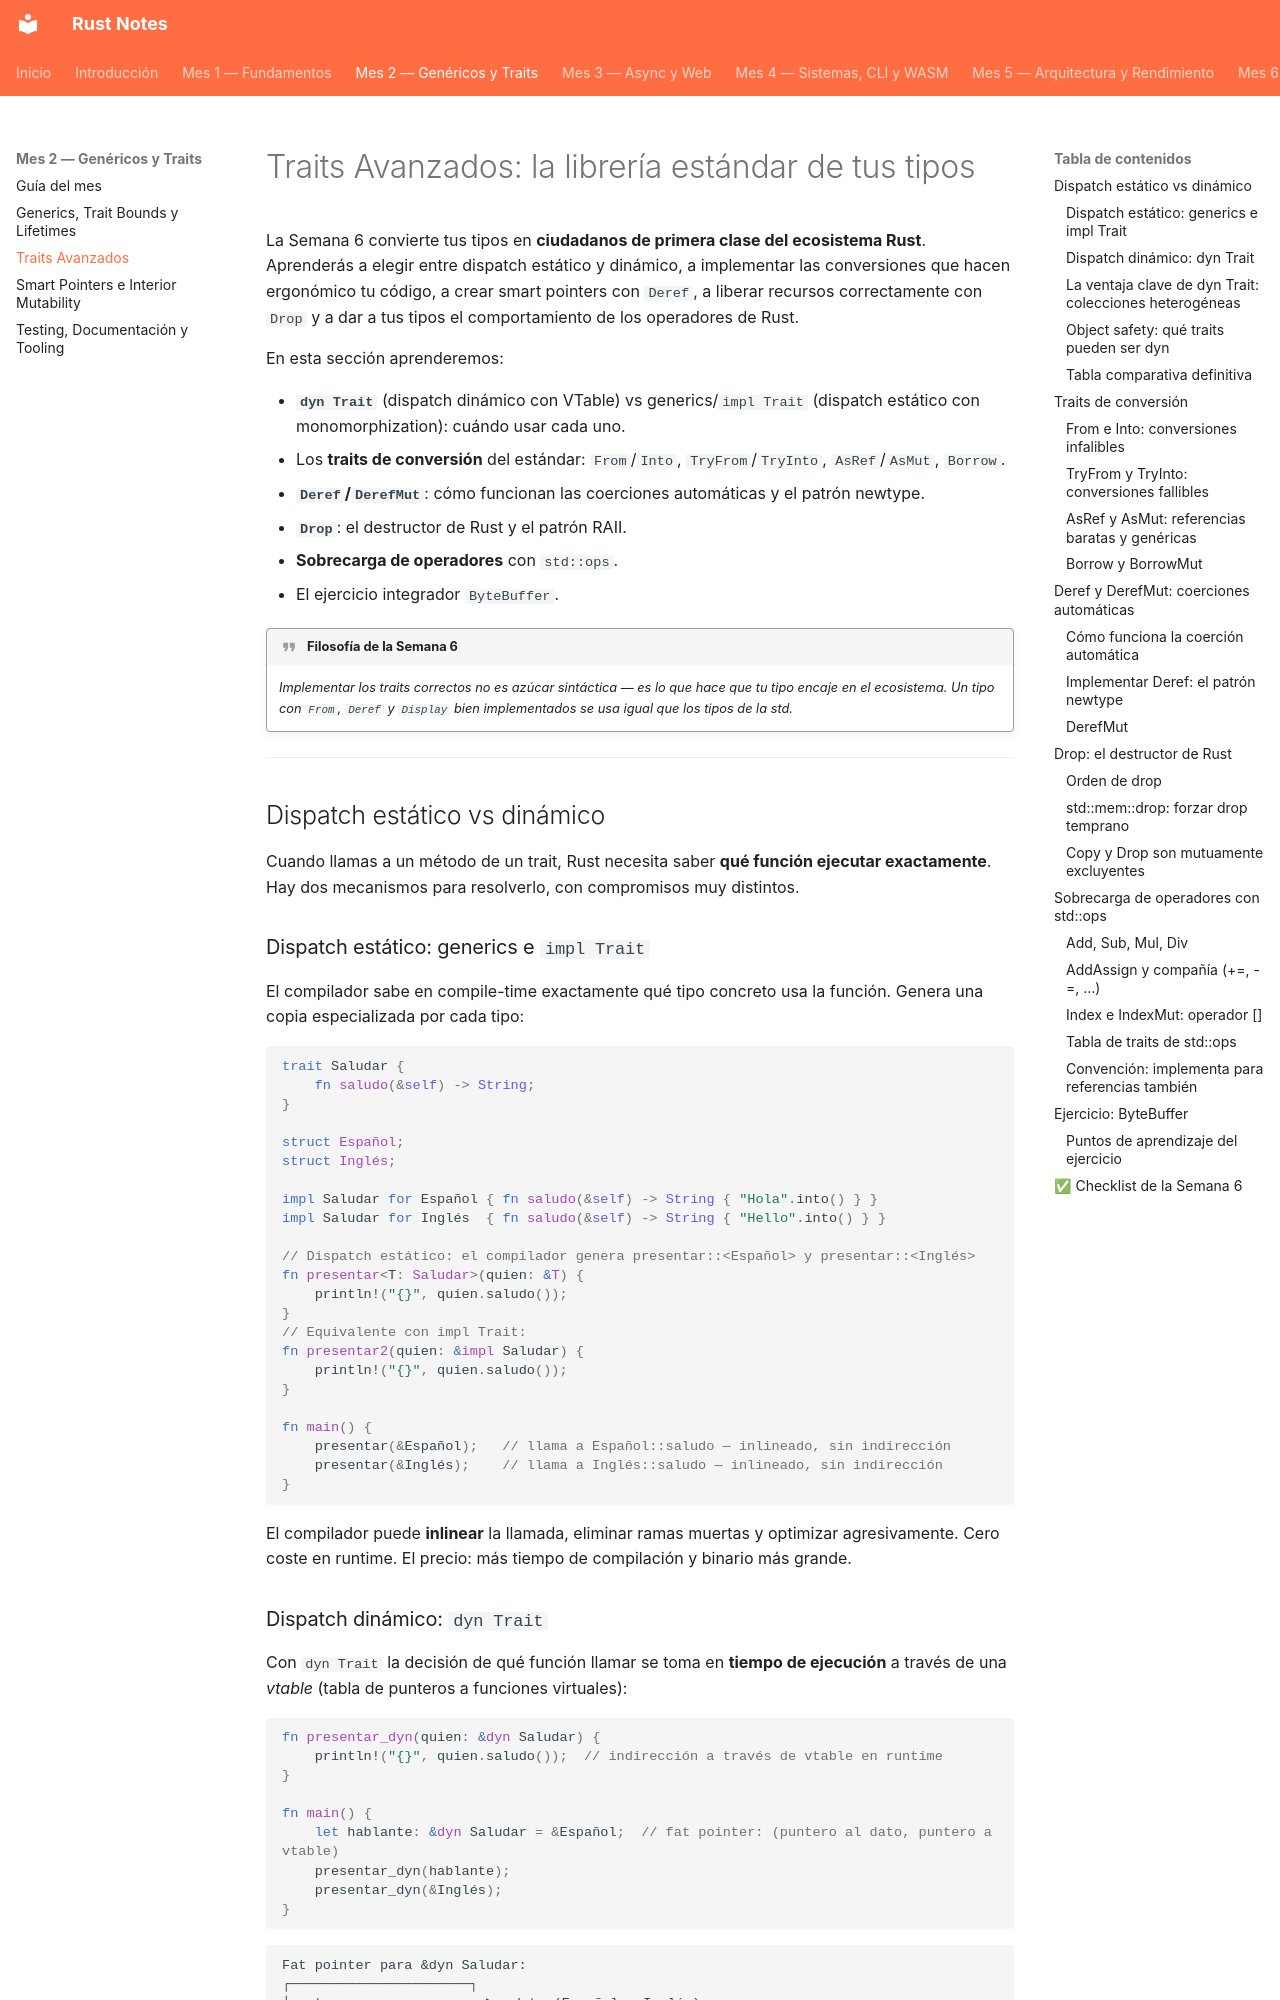

repository: pepemxl/Rust-Notes · page: chapter_02/section_02/index.html · generator: mkdocs

# Traits Avanzados: la librería estándar de tus tipos

La Semana 6 convierte tus tipos en **ciudadanos de primera clase del ecosistema Rust**.
Aprenderás a elegir entre dispatch estático y dinámico, a implementar las conversiones
que hacen ergonómico tu código, a crear smart pointers con `Deref`, a liberar recursos
correctamente con `Drop` y a dar a tus tipos el comportamiento de los operadores de Rust.

En esta sección aprenderemos:

- **`dyn Trait`** (dispatch dinámico con VTable) vs generics/`impl Trait` (dispatch
  estático con monomorphization): cuándo usar cada uno.
- Los **traits de conversión** del estándar: `From`/`Into`, `TryFrom`/`TryInto`,
  `AsRef`/`AsMut`, `Borrow`.
- **`Deref`/`DerefMut`**: cómo funcionan las coerciones automáticas y el patrón newtype.
- **`Drop`**: el destructor de Rust y el patrón RAII.
- **Sobrecarga de operadores** con `std::ops`.
- El ejercicio integrador `ByteBuffer`.

!!! quote "Filosofía de la Semana 6"

    *Implementar los traits correctos no es azúcar
    sintáctica — es lo que hace que tu tipo encaje en el ecosistema. Un tipo con `From`,
    `Deref` y `Display` bien implementados se usa igual que los tipos de la std.*

---

## Dispatch estático vs dinámico

Cuando llamas a un método de un trait, Rust necesita saber **qué función ejecutar
exactamente**. Hay dos mecanismos para resolverlo, con compromisos muy distintos.

### Dispatch estático: generics e `impl Trait`

El compilador sabe en compile-time exactamente qué tipo concreto usa la función.
Genera una copia especializada por cada tipo:

```rust
trait Saludar {
    fn saludo(&self) -> String;
}

struct Español;
struct Inglés;

impl Saludar for Español { fn saludo(&self) -> String { "Hola".into() } }
impl Saludar for Inglés  { fn saludo(&self) -> String { "Hello".into() } }

// Dispatch estático: el compilador genera presentar::<Español> y presentar::<Inglés>
fn presentar<T: Saludar>(quien: &T) {
    println!("{}", quien.saludo());
}
// Equivalente con impl Trait:
fn presentar2(quien: &impl Saludar) {
    println!("{}", quien.saludo());
}

fn main() {
    presentar(&Español);   // llama a Español::saludo — inlineado, sin indirección
    presentar(&Inglés);    // llama a Inglés::saludo — inlineado, sin indirección
}
```

El compilador puede **inlinear** la llamada, eliminar ramas muertas y optimizar
agresivamente. Cero coste en runtime. El precio: más tiempo de compilación y binario
más grande.
